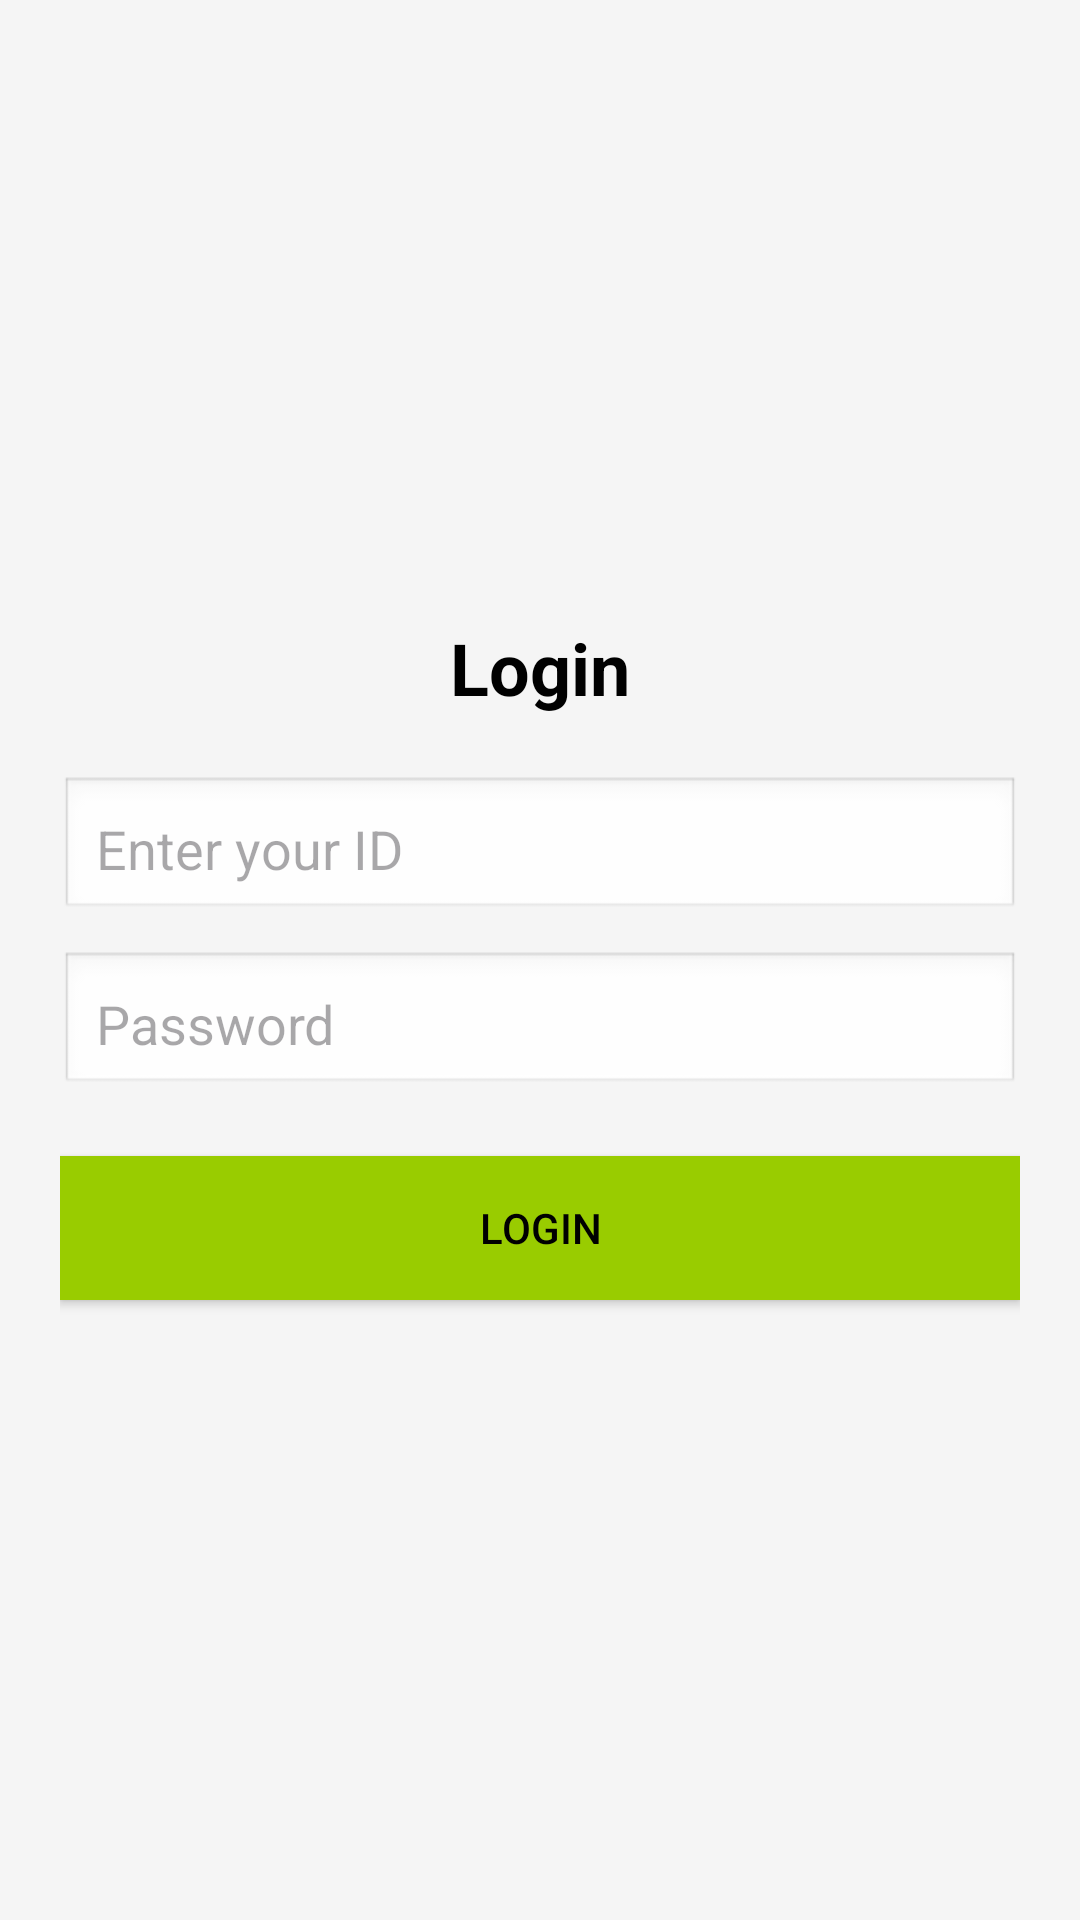

Android layout source for this screen:
<!-- AndroidManifest.xml: application theme Theme.Lumber_Factory -->
<!-- res/layout/activity_main.xml -->
<?xml version="1.0" encoding="utf-8"?>
<LinearLayout xmlns:android="http://schemas.android.com/apk/res/android"
    android:layout_width="match_parent"
    android:layout_height="match_parent"
    android:orientation="vertical"
    android:padding="20dp"
    android:gravity="center"
    android:background="#F5F5F5">

    <TextView
        android:id="@+id/title"
        android:layout_width="wrap_content"
        android:layout_height="wrap_content"
        android:layout_marginBottom="20dp"
        android:gravity="center"
        android:text="Login"
        android:textColor="#000"
        android:textSize="24sp"
        android:textStyle="bold" />

    <EditText
        android:id="@+id/id"
        android:layout_width="match_parent"
        android:layout_height="wrap_content"
        android:hint="Enter your ID"
        android:inputType="text"
        android:padding="12dp"
        android:layout_marginBottom="10dp"
        android:background="@android:drawable/edit_text"
        android:ems="10" />

    <EditText
        android:id="@+id/password"
        android:layout_width="match_parent"
        android:layout_height="wrap_content"
        android:hint="Password"
        android:inputType="textPassword"
        android:padding="12dp"
        android:layout_marginBottom="20dp"
        android:background="@android:drawable/edit_text"
        android:ems="10" />

    <Button
        android:id="@+id/loginButton"
        android:layout_width="match_parent"
        android:layout_height="wrap_content"
        android:text="Login"
        android:background="#FF99CC00"
        android:textColor="#000000"
        android:padding="10dp" />
</LinearLayout>
<!-- resources referenced by this layout -->
<resources>
  <style name="Theme.Lumber_Factory" parent="Base.Theme.Lumber_Factory" />
  <style name="Base.Theme.Lumber_Factory" parent="Theme.Material3.DayNight.NoActionBar">
          
          
      </style>
</resources>
